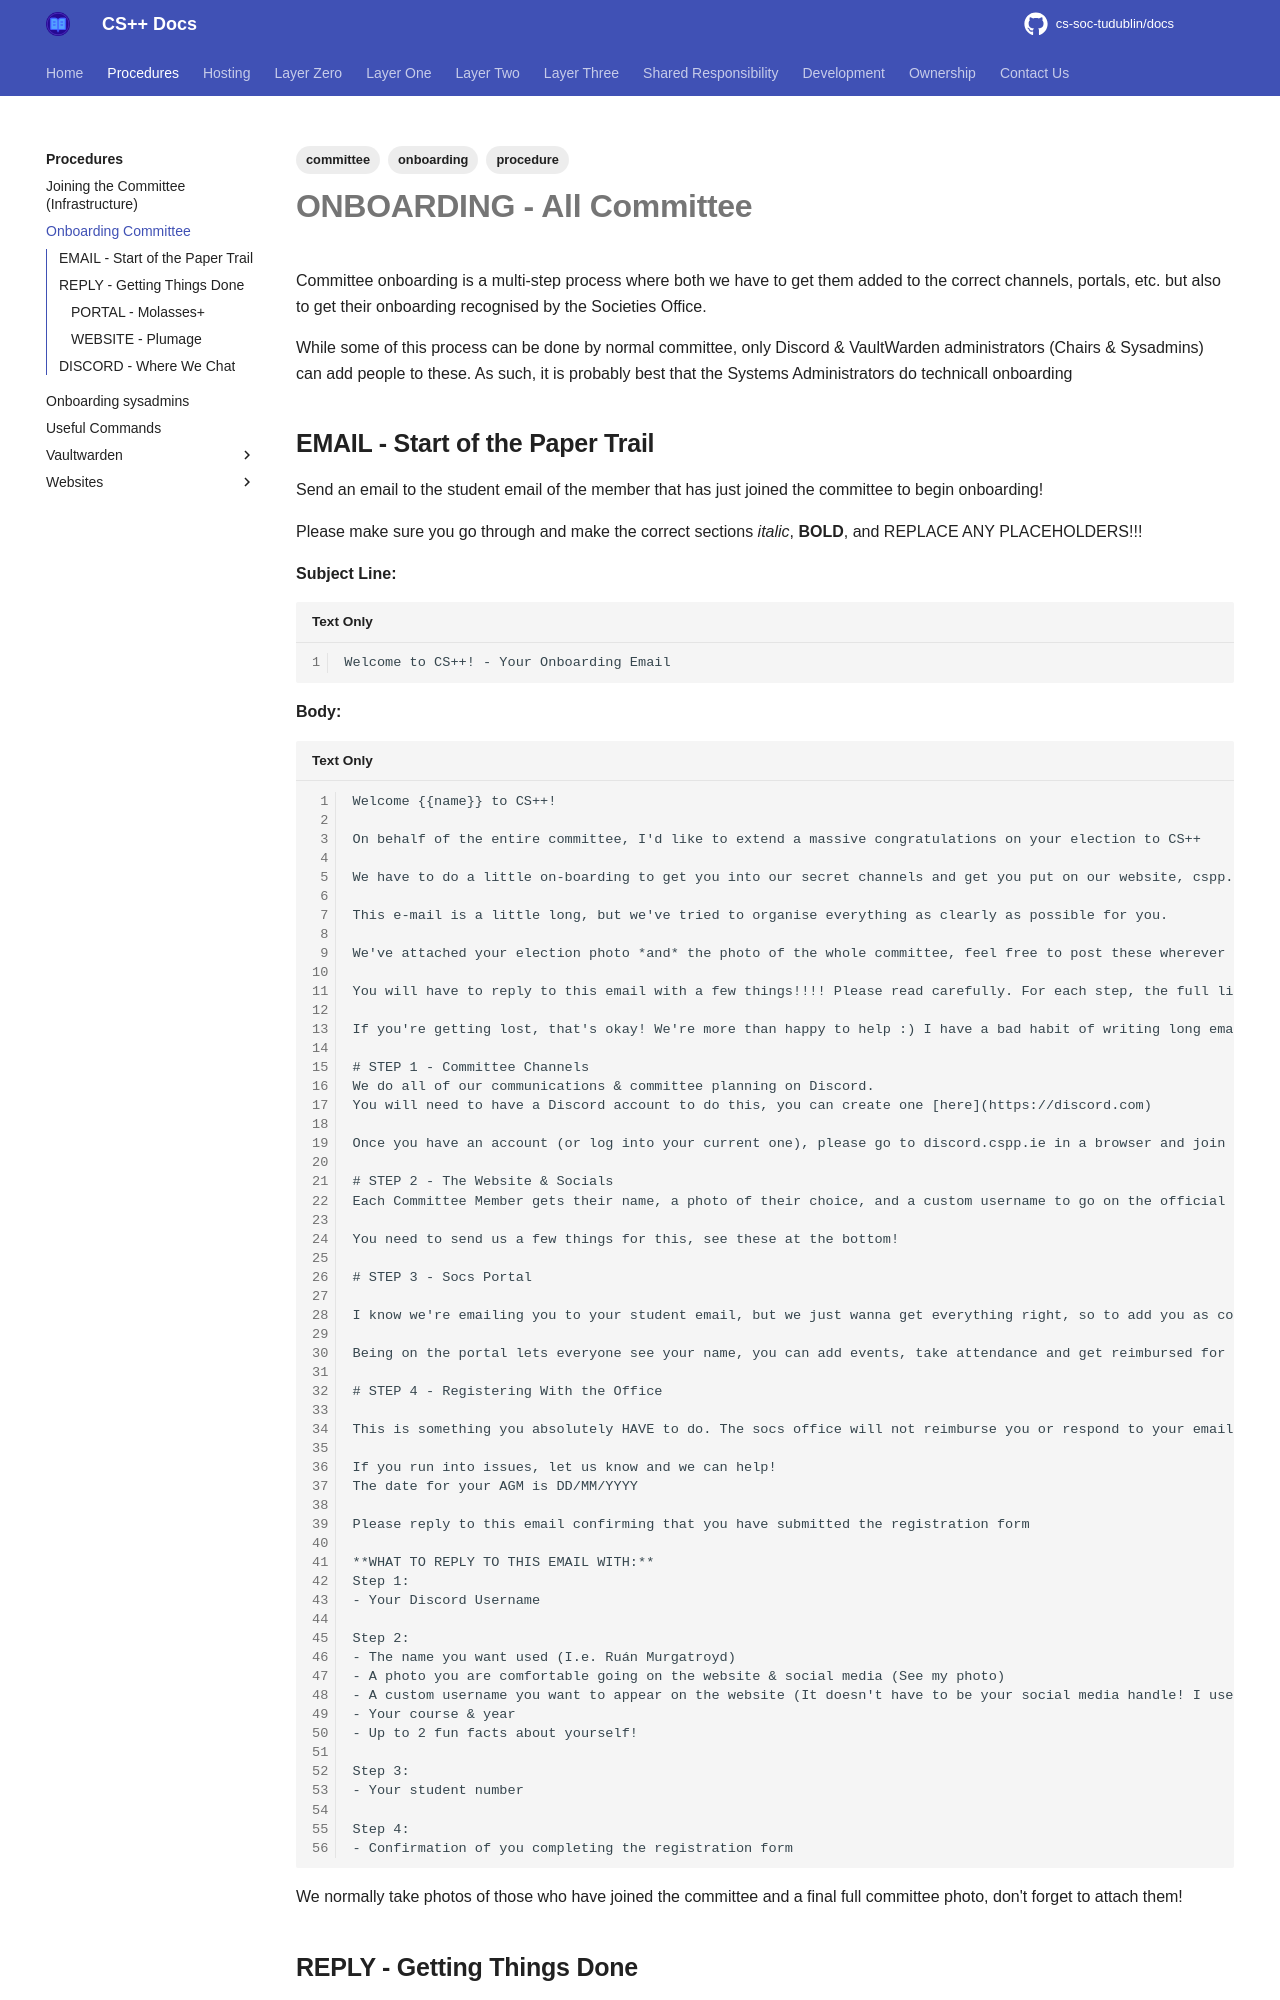

repository: cs-soc-tudublin/docs · page: procedures/onboarding-committee/index.html · generator: mkdocs

---
title: Onboarding Committee
created: 2025-10-10T12:35:55
modified: 2026-02-10T18:54:19
tags:
   - procedure
   - committee
   - onboarding
---

# **ONBOARDING** - All Committee

Committee onboarding is a multi-step process where both we have to get them added to the correct channels, portals, etc. but also to get their onboarding recognised by the Societies Office.

While some of this process can be done by normal committee, only Discord & VaultWarden administrators (Chairs & Sysadmins) can add people to these. As such, it is probably best that the Systems Administrators do technicall onboarding

## **EMAIL** - Start of the Paper Trail

Send an email to the student email of the member that has just joined the committee to begin onboarding!

Please make sure you go through and make the correct sections *italic*, **BOLD**, and REPLACE ANY PLACEHOLDERS!!!

**Subject Line:**

```
Welcome to CS++! - Your Onboarding Email
```

**Body:**

```
Welcome {{name}} to CS++!

On behalf of the entire committee, I'd like to extend a massive congratulations on your election to CS++

We have to do a little on-boarding to get you into our secret channels and get you put on our website, cspp.ie!

This e-mail is a little long, but we've tried to organise everything as clearly as possible for you.

We've attached your election photo *and* the photo of the whole committee, feel free to post these wherever you want!

You will have to reply to this email with a few things!!!! Please read carefully. For each step, the full list of things you need to send will be at the __END OF THE EMAIL__!

If you're getting lost, that's okay! We're more than happy to help :) I have a bad habit of writing long emails...

# STEP 1 - Committee Channels
We do all of our communications & committee planning on Discord.
You will need to have a Discord account to do this, you can create one [here](https://discord.com)

Once you have an account (or log into your current one), please go to discord.cspp.ie in a browser and join the CS++ Society Discord, enter your Student Number to be verified. You will eventually be given the Committee Role on Discord when you send your Discord username in reply to this email.

# STEP 2 - The Website & Socials
Each Committee Member gets their name, a photo of their choice, and a custom username to go on the official 'Meet the Committee' section of our custom website, and our Instagram / LinkedIn post!

You need to send us a few things for this, see these at the bottom!

# STEP 3 - Socs Portal

I know we're emailing you to your student email, but we just wanna get everything right, so to add you as committee to the portal, send us your student number!

Being on the portal lets everyone see your name, you can add events, take attendance and get reimbursed for any expenses!!!

# STEP 4 - Registering With the Office

This is something you absolutely HAVE to do. The socs office will not reimburse you or respond to your emails if you aren't registered with them! You can do that [here](!replace with form of this year!).

If you run into issues, let us know and we can help!
The date for your AGM is DD/MM/YYYY

Please reply to this email confirming that you have submitted the registration form

**WHAT TO REPLY TO THIS EMAIL WITH:**
Step 1:
- Your Discord Username

Step 2:
- The name you want used (I.e. Ruán Murgatroyd)
- A photo you are comfortable going on the website & social media (See my photo)
- A custom username you want to appear on the website (It doesn't have to be your social media handle! I use @rjm for CS++)
- Your course & year
- Up to 2 fun facts about yourself!
  
Step 3:
- Your student number
  
Step 4:
- Confirmation of you completing the registration form
```

We normally take photos of those who have joined the committee and a final full committee photo, don't forget to attach them!
